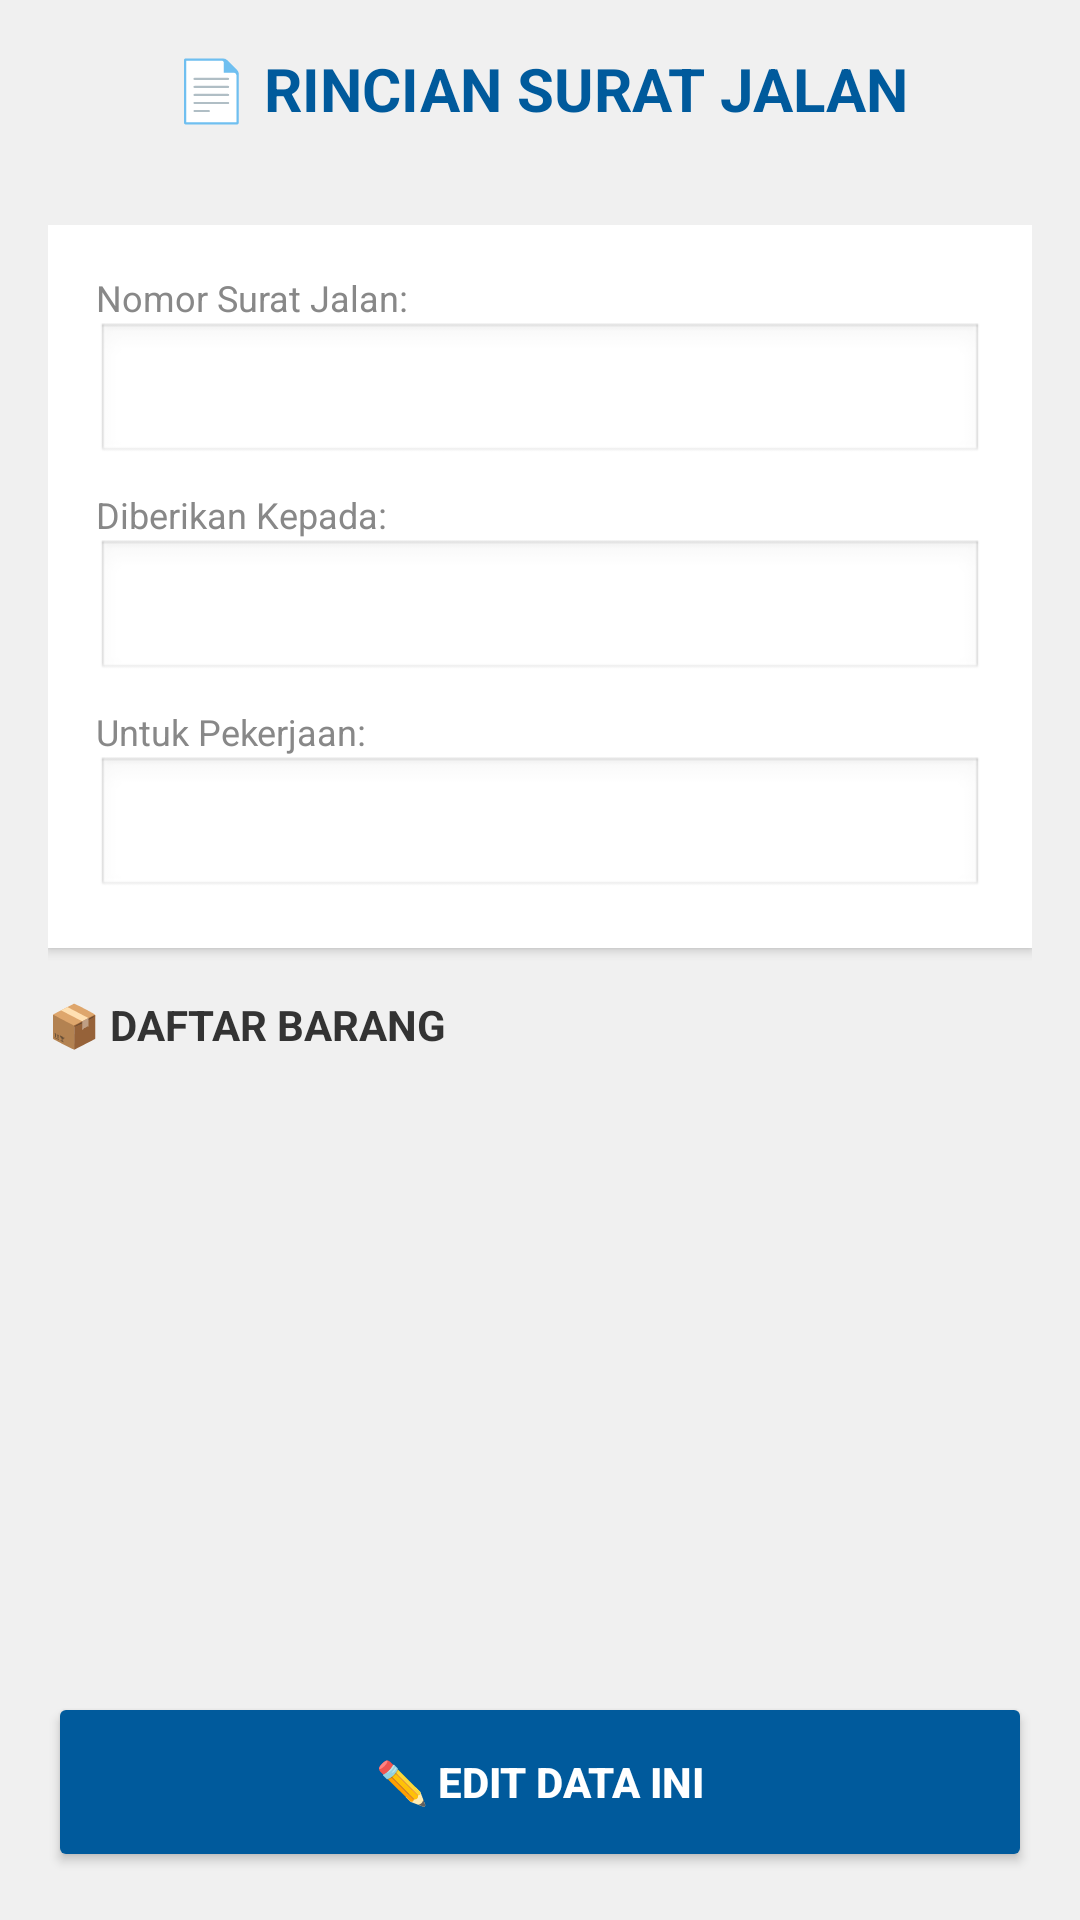

Here is an Android app screen rendered from its layout file. Give the layout XML and the strings, colors and styles it references.
<!-- AndroidManifest.xml: application theme Theme.LogistikPintar -->
<!-- res/layout/activity_riwayat_detail_sj.xml -->
<?xml version="1.0" encoding="utf-8"?>
<LinearLayout xmlns:android="http://schemas.android.com/apk/res/android"
    xmlns:app="http://schemas.android.com/apk/res-auto"
    android:layout_width="match_parent"
    android:layout_height="match_parent"
    android:orientation="vertical"
    android:background="#F0F0F0">

    <TextView
        android:id="@+id/tvDetailTitle"
        android:layout_width="match_parent"
        android:layout_height="wrap_content"
        android:text="📄 RINCIAN SURAT JALAN"
        android:textSize="20sp"
        android:textStyle="bold"
        android:textColor="#005A9C"
        android:padding="16dp"
        android:gravity="center"/>



    <androidx.core.widget.NestedScrollView
        android:layout_width="match_parent"
        android:layout_height="0dp"
        android:layout_weight="1"
        android:padding="16dp">

        <LinearLayout
            android:layout_width="match_parent"
            android:layout_height="wrap_content"
            android:orientation="vertical">

            
            <LinearLayout
                android:layout_width="match_parent"
                android:layout_height="wrap_content"
                android:orientation="vertical"
                android:background="#FFFFFF"
                android:padding="16dp"
                android:layout_marginBottom="16dp"
                android:elevation="2dp">

                <TextView
                    android:layout_width="wrap_content"
                    android:layout_height="wrap_content"
                    android:text="Nomor Surat Jalan:"
                    android:textSize="12sp"
                    android:textColor="#888888"/>
                <EditText
                    android:id="@+id/etDetailNoSj"
                    android:layout_width="match_parent"
                    android:layout_height="wrap_content"
                    android:background="@android:drawable/edit_text"
                    android:textSize="14sp"
                    android:textStyle="bold"
                    android:padding="8dp"
                    android:inputType="textCapCharacters"
                    android:textColor="#333333"/>

                <TextView
                    android:layout_width="wrap_content"
                    android:layout_height="wrap_content"
                    android:text="Diberikan Kepada:"
                    android:textSize="12sp"
                    android:textColor="#888888"
                    android:layout_marginTop="8dp"/>
                <EditText
                    android:id="@+id/etDetailVendor"
                    android:layout_width="match_parent"
                    android:layout_height="wrap_content"
                    android:background="@android:drawable/edit_text"
                    android:textSize="14sp"
                    android:padding="8dp"
                    android:inputType="textCapCharacters"
                    android:textColor="#555555"/>

                <TextView
                    android:layout_width="wrap_content"
                    android:layout_height="wrap_content"
                    android:text="Untuk Pekerjaan:"
                    android:textSize="12sp"
                    android:textColor="#888888"
                    android:layout_marginTop="8dp"/>
                <EditText
                    android:id="@+id/etDetailPekerjaan"
                    android:layout_width="match_parent"
                    android:layout_height="wrap_content"
                    android:background="@android:drawable/edit_text"
                    android:textSize="14sp"
                    android:padding="8dp"
                    android:inputType="textCapCharacters"
                    android:textColor="#555555"/>

            </LinearLayout>

            <LinearLayout
                android:layout_width="match_parent"
                android:layout_height="wrap_content"
                android:orientation="horizontal"
                android:gravity="center_vertical"
                android:layout_marginBottom="8dp">

                <TextView
                    android:layout_width="0dp"
                    android:layout_height="wrap_content"
                    android:layout_weight="1"
                    android:text="📦 DAFTAR BARANG"
                    android:textStyle="bold"
                    android:textColor="#333333"/>

                <Button
                    android:id="@+id/btnTambahItemDetail"
                    android:layout_width="wrap_content"
                    android:layout_height="wrap_content"
                    android:text="+ TAMBAH"
                    android:textSize="12sp"
                    android:backgroundTint="#005A9C"
                    android:textColor="#FFFFFF"
                    android:visibility="gone"/>
            </LinearLayout>

            <androidx.recyclerview.widget.RecyclerView
                android:id="@+id/rvDetailSjMaterials"
                android:layout_width="match_parent"
                android:layout_height="wrap_content"
                android:nestedScrollingEnabled="false"/>

        </LinearLayout>
    </androidx.core.widget.NestedScrollView>

    <FrameLayout
        android:layout_width="match_parent"
        android:layout_height="wrap_content"
        android:layout_margin="16dp">

        <Button
            android:id="@+id/btnEnterEditMode"
            android:layout_width="match_parent"
            android:layout_height="60dp"
            android:text="✏️ EDIT DATA INI"
            android:backgroundTint="#005A9C"
            android:textColor="#FFFFFF"
            android:textStyle="bold"
            app:cornerRadius="12dp" />

        <Button
            android:id="@+id/btnSimpanPerubahan"
            android:layout_width="match_parent"
            android:layout_height="60dp"
            android:text="💾 SIMPAN PERUBAHAN"
            android:backgroundTint="#4CAF50"
            android:textColor="#FFFFFF"
            android:textStyle="bold"
            android:visibility="gone"
            app:cornerRadius="12dp" />

    </FrameLayout>

</LinearLayout>
<!-- resources referenced by this layout -->
<resources>
  <style name="Theme.LogistikPintar" parent="Base.Theme.LogistikPintar" />
  <style name="Base.Theme.LogistikPintar" parent="Theme.MaterialComponents.DayNight.NoActionBar">
          
          <item name="colorPrimary">@color/primary_blue</item>
          <item name="colorPrimaryVariant">@color/accent_blue</item>
          <item name="colorOnPrimary">@color/white</item>
          <item name="android:windowBackground">@color/bg_main</item>
          <item name="materialCalendarTheme">@style/CustomMaterialCalendarTheme</item>
      </style>
  <color name="primary_blue">#0D47A1</color>
  <color name="accent_blue">#1976D2</color>
  <color name="white">#FFFFFFFF</color>
  <color name="bg_main">#F5F6F8</color>
  <style name="CustomMaterialCalendarTheme" parent="ThemeOverlay.MaterialComponents.MaterialCalendar">
          
      </style>
</resources>
